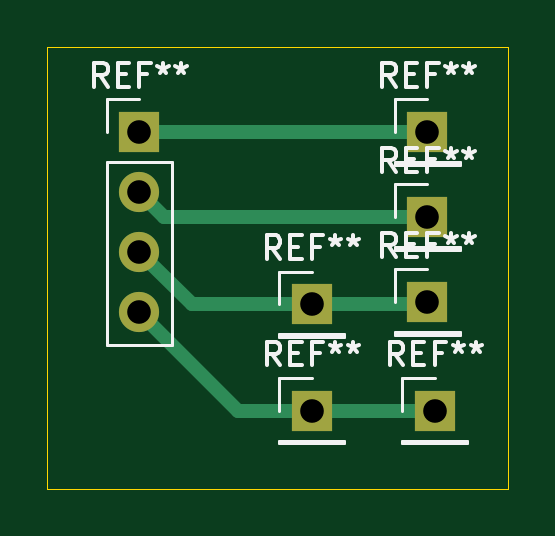
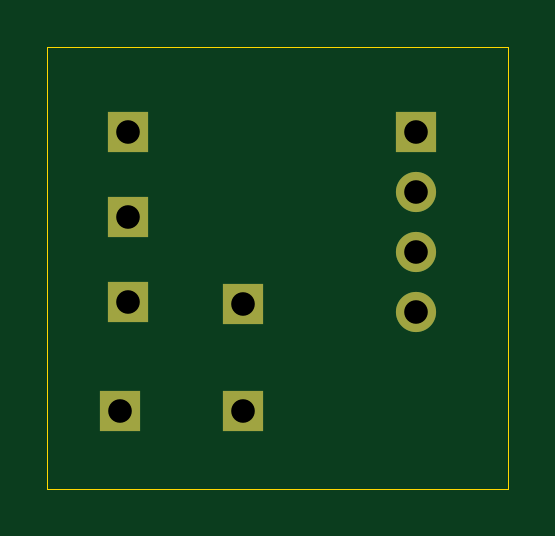
Circuit board: 11 layer files. Board 19.5 x 18.7 mm.
- bottom_copper: plata_zmk-B_Cu.gbr (1288 bytes)
- bottom_mask: plata_zmk-B_Mask.gbr (1023 bytes)
- paste: plata_zmk-B_Paste.gbr (467 bytes)
- bottom_silk: plata_zmk-B_Silkscreen.gbr (468 bytes)
- outline: plata_zmk-Edge_Cuts.gbr (630 bytes)
- top_copper: plata_zmk-F_Cu.gbr (1888 bytes)
- top_mask: plata_zmk-F_Mask.gbr (1023 bytes)
- paste: plata_zmk-F_Paste.gbr (467 bytes)
- top_silk: plata_zmk-F_Silkscreen.gbr (12928 bytes)
- drill: plata_zmk-NPTH.drl (281 bytes)
- drill: plata_zmk-PTH.drl (483 bytes)

=== bottom_copper: plata_zmk-B_Cu.gbr ===
%TF.GenerationSoftware,KiCad,Pcbnew,9.0.1*%
%TF.CreationDate,2025-05-06T14:46:56+03:00*%
%TF.ProjectId,plata_zmk,706c6174-615f-47a6-9d6b-2e6b69636164,rev?*%
%TF.SameCoordinates,Original*%
%TF.FileFunction,Copper,L2,Bot*%
%TF.FilePolarity,Positive*%
%FSLAX46Y46*%
G04 Gerber Fmt 4.6, Leading zero omitted, Abs format (unit mm)*
G04 Created by KiCad (PCBNEW 9.0.1) date 2025-05-06 14:46:56*
%MOMM*%
%LPD*%
G01*
G04 APERTURE LIST*
%TA.AperFunction,ComponentPad*%
%ADD10R,1.700000X1.700000*%
%TD*%
%TA.AperFunction,ComponentPad*%
%ADD11C,1.700000*%
%TD*%
G04 APERTURE END LIST*
D10*
%TO.P,REF\u002A\u002A,1*%
%TO.N,N/C*%
X256500000Y-59300000D03*
%TD*%
%TO.P,REF\u002A\u002A,1*%
%TO.N,N/C*%
X244300000Y-59300000D03*
D11*
%TO.P,REF\u002A\u002A,2*%
X244300000Y-61840000D03*
%TO.P,REF\u002A\u002A,3*%
X244300000Y-64380000D03*
%TO.P,REF\u002A\u002A,4*%
X244300000Y-66920000D03*
%TD*%
D10*
%TO.P,REF\u002A\u002A,1*%
%TO.N,N/C*%
X251600000Y-66600000D03*
%TD*%
%TO.P,REF\u002A\u002A,1*%
%TO.N,N/C*%
X256800000Y-71100000D03*
%TD*%
%TO.P,REF\u002A\u002A,1*%
%TO.N,N/C*%
X251600000Y-71100000D03*
%TD*%
%TO.P,REF\u002A\u002A,1*%
%TO.N,N/C*%
X256500000Y-62900000D03*
%TD*%
%TO.P,REF\u002A\u002A,1*%
%TO.N,N/C*%
X256500000Y-66500000D03*
%TD*%
M02*

=== bottom_mask: plata_zmk-B_Mask.gbr ===
%TF.GenerationSoftware,KiCad,Pcbnew,9.0.1*%
%TF.CreationDate,2025-05-06T14:46:57+03:00*%
%TF.ProjectId,plata_zmk,706c6174-615f-47a6-9d6b-2e6b69636164,rev?*%
%TF.SameCoordinates,Original*%
%TF.FileFunction,Soldermask,Bot*%
%TF.FilePolarity,Negative*%
%FSLAX46Y46*%
G04 Gerber Fmt 4.6, Leading zero omitted, Abs format (unit mm)*
G04 Created by KiCad (PCBNEW 9.0.1) date 2025-05-06 14:46:57*
%MOMM*%
%LPD*%
G01*
G04 APERTURE LIST*
%ADD10R,1.700000X1.700000*%
%ADD11C,1.700000*%
G04 APERTURE END LIST*
D10*
%TO.C,REF\u002A\u002A*%
X256500000Y-59300000D03*
%TD*%
%TO.C,REF\u002A\u002A*%
X244300000Y-59300000D03*
D11*
X244300000Y-61840000D03*
X244300000Y-64380000D03*
X244300000Y-66920000D03*
%TD*%
D10*
%TO.C,REF\u002A\u002A*%
X251600000Y-66600000D03*
%TD*%
%TO.C,REF\u002A\u002A*%
X256800000Y-71100000D03*
%TD*%
%TO.C,REF\u002A\u002A*%
X251600000Y-71100000D03*
%TD*%
%TO.C,REF\u002A\u002A*%
X256500000Y-62900000D03*
%TD*%
%TO.C,REF\u002A\u002A*%
X256500000Y-66500000D03*
%TD*%
M02*

=== paste: plata_zmk-B_Paste.gbr ===
%TF.GenerationSoftware,KiCad,Pcbnew,9.0.1*%
%TF.CreationDate,2025-05-06T14:46:56+03:00*%
%TF.ProjectId,plata_zmk,706c6174-615f-47a6-9d6b-2e6b69636164,rev?*%
%TF.SameCoordinates,Original*%
%TF.FileFunction,Paste,Bot*%
%TF.FilePolarity,Positive*%
%FSLAX46Y46*%
G04 Gerber Fmt 4.6, Leading zero omitted, Abs format (unit mm)*
G04 Created by KiCad (PCBNEW 9.0.1) date 2025-05-06 14:46:56*
%MOMM*%
%LPD*%
G01*
G04 APERTURE LIST*
G04 APERTURE END LIST*
M02*

=== bottom_silk: plata_zmk-B_Silkscreen.gbr ===
%TF.GenerationSoftware,KiCad,Pcbnew,9.0.1*%
%TF.CreationDate,2025-05-06T14:46:56+03:00*%
%TF.ProjectId,plata_zmk,706c6174-615f-47a6-9d6b-2e6b69636164,rev?*%
%TF.SameCoordinates,Original*%
%TF.FileFunction,Legend,Bot*%
%TF.FilePolarity,Positive*%
%FSLAX46Y46*%
G04 Gerber Fmt 4.6, Leading zero omitted, Abs format (unit mm)*
G04 Created by KiCad (PCBNEW 9.0.1) date 2025-05-06 14:46:56*
%MOMM*%
%LPD*%
G01*
G04 APERTURE LIST*
G04 APERTURE END LIST*
M02*

=== outline: plata_zmk-Edge_Cuts.gbr ===
%TF.GenerationSoftware,KiCad,Pcbnew,9.0.1*%
%TF.CreationDate,2025-05-06T14:46:57+03:00*%
%TF.ProjectId,plata_zmk,706c6174-615f-47a6-9d6b-2e6b69636164,rev?*%
%TF.SameCoordinates,Original*%
%TF.FileFunction,Profile,NP*%
%FSLAX46Y46*%
G04 Gerber Fmt 4.6, Leading zero omitted, Abs format (unit mm)*
G04 Created by KiCad (PCBNEW 9.0.1) date 2025-05-06 14:46:57*
%MOMM*%
%LPD*%
G01*
G04 APERTURE LIST*
%TA.AperFunction,Profile*%
%ADD10C,0.050000*%
%TD*%
G04 APERTURE END LIST*
D10*
X240400000Y-55700000D02*
X259900000Y-55700000D01*
X259900000Y-74400000D01*
X240400000Y-74400000D01*
X240400000Y-55700000D01*
M02*

=== top_copper: plata_zmk-F_Cu.gbr ===
%TF.GenerationSoftware,KiCad,Pcbnew,9.0.1*%
%TF.CreationDate,2025-05-06T14:46:56+03:00*%
%TF.ProjectId,plata_zmk,706c6174-615f-47a6-9d6b-2e6b69636164,rev?*%
%TF.SameCoordinates,Original*%
%TF.FileFunction,Copper,L1,Top*%
%TF.FilePolarity,Positive*%
%FSLAX46Y46*%
G04 Gerber Fmt 4.6, Leading zero omitted, Abs format (unit mm)*
G04 Created by KiCad (PCBNEW 9.0.1) date 2025-05-06 14:46:56*
%MOMM*%
%LPD*%
G01*
G04 APERTURE LIST*
%TA.AperFunction,ComponentPad*%
%ADD10R,1.700000X1.700000*%
%TD*%
%TA.AperFunction,ComponentPad*%
%ADD11C,1.700000*%
%TD*%
%TA.AperFunction,Conductor*%
%ADD12C,0.600000*%
%TD*%
G04 APERTURE END LIST*
D10*
%TO.P,REF\u002A\u002A,1*%
%TO.N,N/C*%
X256500000Y-59300000D03*
%TD*%
%TO.P,REF\u002A\u002A,1*%
%TO.N,N/C*%
X244300000Y-59300000D03*
D11*
%TO.P,REF\u002A\u002A,2*%
X244300000Y-61840000D03*
%TO.P,REF\u002A\u002A,3*%
X244300000Y-64380000D03*
%TO.P,REF\u002A\u002A,4*%
X244300000Y-66920000D03*
%TD*%
D10*
%TO.P,REF\u002A\u002A,1*%
%TO.N,N/C*%
X251600000Y-66600000D03*
%TD*%
%TO.P,REF\u002A\u002A,1*%
%TO.N,N/C*%
X256800000Y-71100000D03*
%TD*%
%TO.P,REF\u002A\u002A,1*%
%TO.N,N/C*%
X251600000Y-71100000D03*
%TD*%
%TO.P,REF\u002A\u002A,1*%
%TO.N,N/C*%
X256500000Y-62900000D03*
%TD*%
%TO.P,REF\u002A\u002A,1*%
%TO.N,N/C*%
X256500000Y-66500000D03*
%TD*%
D12*
%TO.N,*%
X245360000Y-62900000D02*
X256500000Y-62900000D01*
X244300000Y-61840000D02*
X245360000Y-62900000D01*
X256500000Y-59300000D02*
X244300000Y-59300000D01*
X251600000Y-71100000D02*
X256800000Y-71100000D01*
X251600000Y-66600000D02*
X256400000Y-66600000D01*
X256400000Y-66600000D02*
X256500000Y-66500000D01*
X244300000Y-64380000D02*
X246520000Y-66600000D01*
X246520000Y-66600000D02*
X251600000Y-66600000D01*
X248480000Y-71100000D02*
X251600000Y-71100000D01*
X244300000Y-66920000D02*
X248480000Y-71100000D01*
%TD*%
M02*

=== top_mask: plata_zmk-F_Mask.gbr ===
%TF.GenerationSoftware,KiCad,Pcbnew,9.0.1*%
%TF.CreationDate,2025-05-06T14:46:57+03:00*%
%TF.ProjectId,plata_zmk,706c6174-615f-47a6-9d6b-2e6b69636164,rev?*%
%TF.SameCoordinates,Original*%
%TF.FileFunction,Soldermask,Top*%
%TF.FilePolarity,Negative*%
%FSLAX46Y46*%
G04 Gerber Fmt 4.6, Leading zero omitted, Abs format (unit mm)*
G04 Created by KiCad (PCBNEW 9.0.1) date 2025-05-06 14:46:57*
%MOMM*%
%LPD*%
G01*
G04 APERTURE LIST*
%ADD10R,1.700000X1.700000*%
%ADD11C,1.700000*%
G04 APERTURE END LIST*
D10*
%TO.C,REF\u002A\u002A*%
X256500000Y-59300000D03*
%TD*%
%TO.C,REF\u002A\u002A*%
X244300000Y-59300000D03*
D11*
X244300000Y-61840000D03*
X244300000Y-64380000D03*
X244300000Y-66920000D03*
%TD*%
D10*
%TO.C,REF\u002A\u002A*%
X251600000Y-66600000D03*
%TD*%
%TO.C,REF\u002A\u002A*%
X256800000Y-71100000D03*
%TD*%
%TO.C,REF\u002A\u002A*%
X251600000Y-71100000D03*
%TD*%
%TO.C,REF\u002A\u002A*%
X256500000Y-62900000D03*
%TD*%
%TO.C,REF\u002A\u002A*%
X256500000Y-66500000D03*
%TD*%
M02*

=== paste: plata_zmk-F_Paste.gbr ===
%TF.GenerationSoftware,KiCad,Pcbnew,9.0.1*%
%TF.CreationDate,2025-05-06T14:46:56+03:00*%
%TF.ProjectId,plata_zmk,706c6174-615f-47a6-9d6b-2e6b69636164,rev?*%
%TF.SameCoordinates,Original*%
%TF.FileFunction,Paste,Top*%
%TF.FilePolarity,Positive*%
%FSLAX46Y46*%
G04 Gerber Fmt 4.6, Leading zero omitted, Abs format (unit mm)*
G04 Created by KiCad (PCBNEW 9.0.1) date 2025-05-06 14:46:56*
%MOMM*%
%LPD*%
G01*
G04 APERTURE LIST*
G04 APERTURE END LIST*
M02*

=== top_silk: plata_zmk-F_Silkscreen.gbr (12928 bytes, source omitted) ===
=== drill: plata_zmk-NPTH.drl ===
M48
; DRILL file {KiCad 9.0.1} date 2025-05-06T14:47:01+0300
; FORMAT={-:-/ absolute / metric / decimal}
; #@! TF.CreationDate,2025-05-06T14:47:01+03:00
; #@! TF.GenerationSoftware,Kicad,Pcbnew,9.0.1
; #@! TF.FileFunction,NonPlated,1,2,NPTH
FMAT,2
METRIC
%
G90
G05
M30

=== drill: plata_zmk-PTH.drl ===
M48
; DRILL file {KiCad 9.0.1} date 2025-05-06T14:47:01+0300
; FORMAT={-:-/ absolute / metric / decimal}
; #@! TF.CreationDate,2025-05-06T14:47:01+03:00
; #@! TF.GenerationSoftware,Kicad,Pcbnew,9.0.1
; #@! TF.FileFunction,Plated,1,2,PTH
FMAT,2
METRIC
; #@! TA.AperFunction,Plated,PTH,ComponentDrill
T1C1.000
%
G90
G05
T1
X244.3Y-59.3
X244.3Y-61.84
X244.3Y-64.38
X244.3Y-66.92
X251.6Y-66.6
X251.6Y-71.1
X256.5Y-59.3
X256.5Y-62.9
X256.5Y-66.5
X256.8Y-71.1
M30

